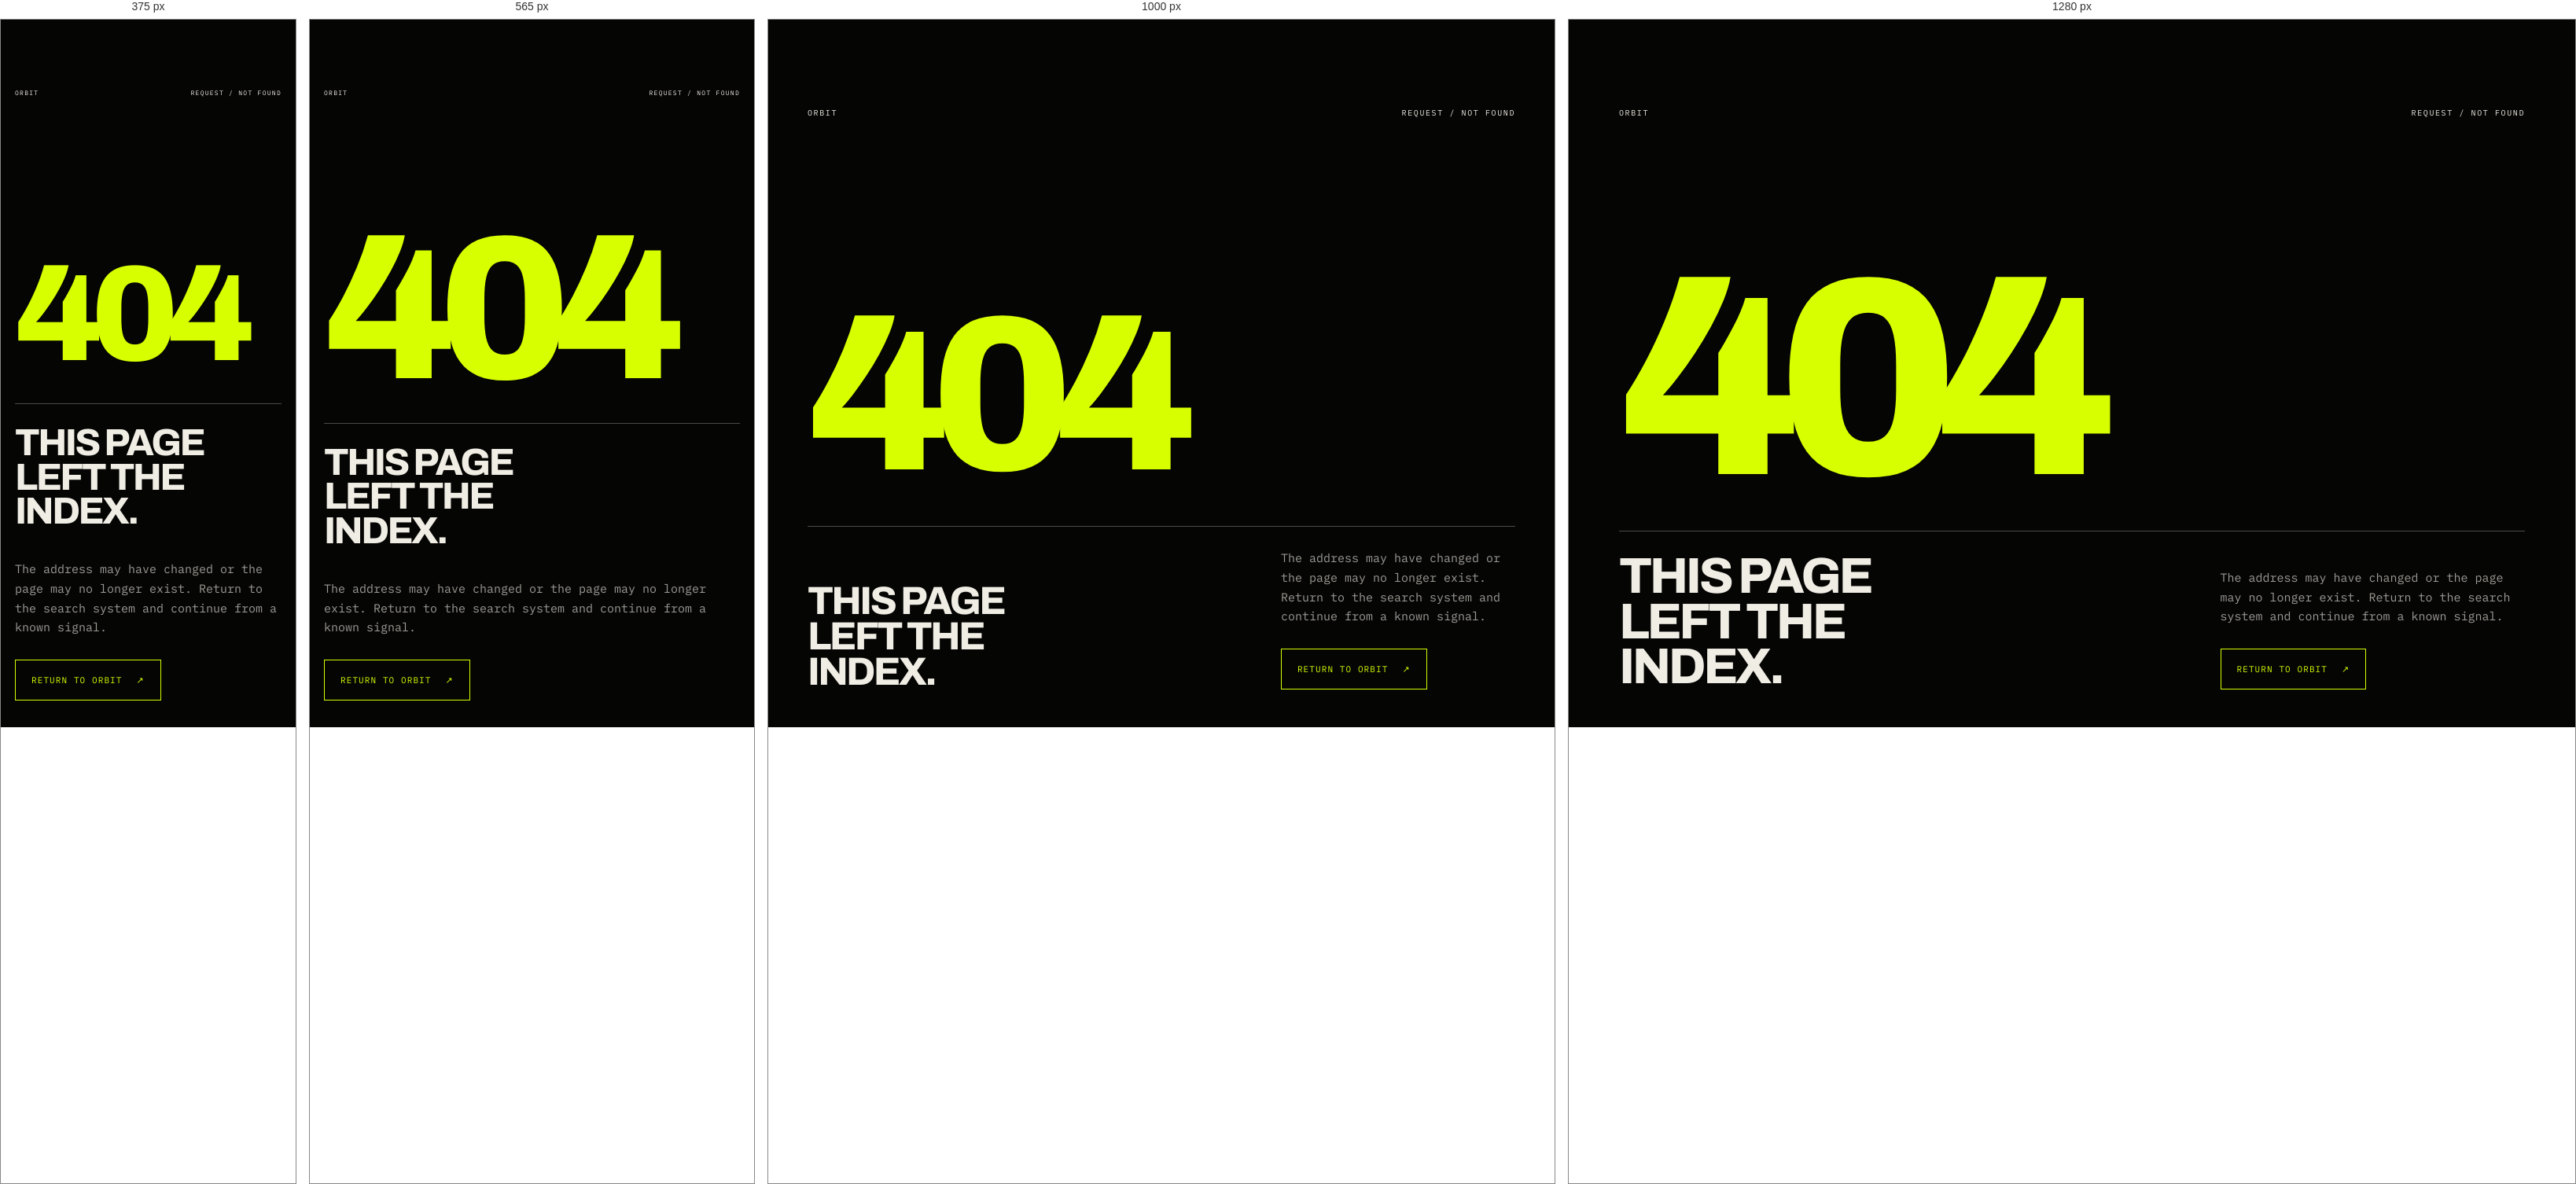
Rendered at 375 px, 565 px, 1000 px and 1280 px, left to right.

<!-- file: 404.html -->
<!doctype html>
<html lang="en">
<head>
  <meta charset="utf-8">
  <meta name="viewport" content="width=device-width, initial-scale=1">
  <meta name="description" content="The requested page could not be found. Return to ORBIT SEO Consulting or explore our SEO services.">
  <title>Page Not Found — ORBIT SEO Consulting</title>
  <link rel="stylesheet" href="assets/fonts/fonts.css">
  <link rel="stylesheet" href="service-pages.css">
  <link rel="stylesheet" href="shared-footer.css">
  <link rel="stylesheet" href="cookie-consent.css">
  <style>
    .not-found{min-height:100svh;padding:112px clamp(22px,5vw,76px) 48px;display:flex;flex-direction:column;background:#050504;color:#f0ede4;overflow:hidden}.not-found__top{display:flex;justify-content:space-between;font-size:10px;letter-spacing:.16em}.not-found h1{margin:auto 0 0;font:850 clamp(112px,28vw,410px)/.68 "Archivo",Arial,sans-serif;letter-spacing:-.085em;color:#d8ff00}.not-found__lower{display:grid;grid-template-columns:1fr minmax(280px,.55fr);gap:60px;align-items:end;margin-top:70px;padding-top:28px;border-top:1px solid rgba(240,237,228,.3)}.not-found__lower h2{margin:0;max-width:12ch;font:760 clamp(38px,5vw,76px)/.9 "Archivo",Arial,sans-serif;letter-spacing:-.055em}.not-found__action p{margin:0 0 28px;color:rgba(240,237,228,.65);font-size:15px;line-height:1.65}.not-found__action a{display:inline-flex;gap:18px;align-items:center;min-height:52px;padding:0 20px;border:1px solid #d8ff00;color:#d8ff00;font-size:11px;letter-spacing:.1em;text-decoration:none}.not-found__action a:hover,.not-found__action a:focus-visible{background:#d8ff00;color:#050504}@media(max-width:700px){.not-found{padding:88px 18px 34px}.not-found__top{font-size:8px}.not-found h1{font-size:46vw}.not-found__lower{display:block;margin-top:54px}.not-found__lower h2{font-size:48px}.not-found__action{margin-top:40px}.not-found__action p{font-size:15px}}
  </style>
</head>
<body class="not-found-page">
  <main class="not-found" id="main">
    <div class="not-found__top"><span data-config="brandName">ORBIT</span><span>REQUEST / NOT FOUND</span></div>
    <h1 aria-label="Error 404">404</h1>
    <div class="not-found__lower">
      <h2>THIS PAGE LEFT THE INDEX.</h2>
      <div class="not-found__action"><p>The address may have changed or the page may no longer exist. Return to the search system and continue from a known signal.</p><a href="index.html"><span>RETURN TO ORBIT</span><span aria-hidden="true">↗</span></a></div>
    </div>
  </main>
  <script src="assets/js/lucide.min.js"></script>
  <script src="config/config.js"></script>
  <script src="service-pages.js"></script>
  <script src="cookie-consent.js"></script>
</body>
</html>


/* @media block from service-pages.css */
@media (max-width: 1100px) and (min-width: 821px) {
  .service-header {
    grid-template-columns: 190px 1fr auto;
    gap: 18px;
  }

  .service-header__nav {
    gap: 18px;
  }

  .service-header__nav a,
  .service-header__back {
    font-size: 9px;
  }

  .service-header__type small,
  .service-header__back span {
    display: none;
  }
}

/* @media block from service-pages.css */
@media (max-width: 820px) {
  .service-header {
    top: 16px;
    right: 16px;
    left: 16px;
    grid-template-columns: 1fr auto;
  }

  .brand-mark {
    width: 38px;
    height: 38px;
  }

  .brand-mark__row--top,
  .brand-mark__row--bottom {
    font-size: 15px;
  }

  .service-header__type strong {
    font-size: 13px;
  }

  .service-header__type small,
  .service-header__nav {
    display: none;
  }

  .service-header__back span {
    display: none;
  }

  .service-header__back svg {
    width: 21px;
    height: 21px;
  }

  .service-hero {
    min-height: 790px;
    padding: 112px 18px 48px;
  }

  .service-hero::after {
    top: 25%;
    right: -36vw;
    width: 110vw;
    height: 110vw;
  }

  .service-hero__meta {
    margin-bottom: 70px;
    font-size: 6px;
  }

  .service-hero__meta span:last-child {
    display: none;
  }

  .service-hero h1 {
    font-size: clamp(62px, 18vw, 82px);
    line-height: .75;
  }

  .service-hero h1 strong {
    margin-top: .08em;
    margin-left: .08em;
  }

  .service-hero__lower {
    display: flex;
    flex-direction: column;
    gap: 60px;
    margin-top: 70px;
  }

  .service-hero__intro {
    width: min(330px, 92vw);
  }

  .service-hero__intro p {
    font-size: 15px;
    line-height: 1.65;
  }

  .service-hero__visual {
    width: calc(100vw - 36px);
    aspect-ratio: 4 / 3;
  }

  .service-overview,
  .service-scope,
  .service-method,
  .service-deliverables,
  .detail-cta {
    padding-right: 18px;
    padding-left: 18px;
  }

  .service-overview {
    display: block;
    padding-top: 105px;
    padding-bottom: 110px;
  }

  .detail-eyebrow {
    margin-bottom: 25px;
    font-size: 7px;
  }

  .service-overview__aside > p:last-of-type {
    max-width: 330px;
    font-size: 14px;
  }

  .service-overview__fit {
    margin-top: 48px;
  }

  .service-overview__fit li {
    font-size: 8px;
  }

  .service-overview__main {
    margin-top: 86px;
  }

  .service-overview__main h2 {
    font-size: clamp(48px, 14vw, 64px);
  }

  .service-overview__copy {
    display: block;
    margin-top: 58px;
  }

  .service-overview__copy p {
    font-size: 15px;
  }

  .service-overview__copy p + p {
    margin-top: 28px;
  }

  .service-scope {
    padding-top: 105px;
    padding-bottom: 115px;
  }

  .service-scope__header,
  .service-method__header {
    display: block;
    margin-bottom: 68px;
  }

  .service-scope__header h2,
  .service-method__header h2 {
    font-size: clamp(49px, 14vw, 66px);
  }

  .scope-item__trigger {
    grid-template-columns: minmax(0, 1fr) 28px;
    gap: 20px;
    padding: 24px 0;
  }

  .scope-item__trigger small {
    grid-column: 1 / -1;
    font-size: 6px;
  }

  .scope-item__trigger strong {
    font-size: clamp(28px, 8.5vw, 38px);
  }

  .scope-item__trigger svg {
    width: 23px;
    height: 23px;
  }

  .scope-item__answer-inner {
    display: block;
    padding: 0 0 42px;
  }

  .scope-item__answer-inner > p {
    display: none;
  }

  .scope-item__answer-inner section + section {
    margin-top: 30px;
  }

  .scope-item__answer-inner section p {
    font-size: 14px;
  }

  .service-method {
    padding-top: 110px;
    padding-bottom: 110px;
  }

  .service-method__steps {
    display: block;
  }

  .service-method__steps li {
    min-height: 0;
    padding: 27px 0 44px;
  }

  .service-method__steps li + li {
    padding-left: 0;
    border-top: 1px solid rgba(240,237,228,.16);
    border-left: 0;
  }

  .service-method__steps small {
    margin-bottom: 35px;
  }

  .service-method__steps h3 {
    font-size: 34px;
  }

  .service-method__steps p {
    font-size: 13px;
  }

  .service-deliverables {
    display: block;
    padding-top: 105px;
    padding-bottom: 115px;
  }

  .service-deliverables__header {
    position: static;
    margin-bottom: 70px;
  }

  .service-deliverables__header h2 {
    font-size: clamp(49px, 14vw, 66px);
  }

  .deliverable-list li {
    grid-template-columns: 29px minmax(0, 1fr);
    gap: 15px;
    padding: 23px 0;
  }

  .deliverable-list svg {
    width: 19px;
    height: 19px;
  }

  .deliverable-list strong {
    font-size: 22px;
  }

  .deliverable-list p {
    font-size: 13px;
  }

  .detail-cta {
    display: block;
    min-height: 560px;
    padding-top: 100px;
    padding-bottom: 90px;
  }

  .detail-cta h2 {
    font-size: clamp(54px, 15vw, 72px);
  }

  .detail-cta__action {
    margin-top: 90px;
  }

  .detail-cta__action p {
    max-width: 315px;
    font-size: 14px;
  }

  .service-footer {
    display: grid;
    gap: 12px;
    padding: 27px 18px;
    font-size: 6px;
  }

  .service-footer__legal {
    display: grid;
    gap: 9px;
  }
}

/* @media block from service-pages.css */
@media (max-width: 820px) {
  .service-header__nav a,
  .service-header__back { font-size: 11px; }
  .service-hero__intro > p,
  .service-overview p:not(.detail-eyebrow),
  .scope-item__answer-inner section p,
  .service-method li p,
  .deliverable-list p,
  .detail-cta__action p { font-size: 15px; }
  .service-overview__fit li { font-size: 13px; }
  .scope-item__answer-inner > p,
  .scope-item__answer-inner h3,
  .service-method li small,
  .detail-eyebrow { font-size: 9px; }
  .service-footer { font-size: 9px; }
}

/* @media block from service-pages.css */
@media (min-width: 821px) and (max-width: 1180px) {
  .unified-header__panel {
    grid-template-columns: 1fr;
    padding-right: 20px;
    padding-left: 72px;
  }

  .unified-header__brand,
  .unified-header__status {
    display: none;
  }

  .unified-header__links {
    justify-content: space-between;
    gap: 11px;
  }

  .unified-header__links > a,
  .unified-header__group > a {
    font-size: 10px;
    letter-spacing: .07em;
  }
}

/* @media block from service-pages.css */
@media (max-width: 820px) {
  body.unified-nav-open {
    overflow: hidden;
  }

  .unified-header__trigger {
    top: 16px;
    left: 16px;
    width: 40px;
    height: 40px;
  }

  .unified-header__trigger .brand-mark {
    width: 40px;
    height: 40px;
  }

  .unified-header__type {
    min-height: 40px;
    padding-right: 12px;
    padding-left: 11px;
  }

  .unified-header__type strong {
    font-size: 12px;
  }

  .unified-header__type small {
    font-size: 7px;
  }

  .unified-header__panel {
    top: 0;
    right: 0;
    left: 0;
    display: block;
    height: 100vh;
    height: 100dvh;
    padding: 0 18px max(24px, env(safe-area-inset-bottom));
    overflow-x: hidden;
    overflow-y: auto;
    overscroll-behavior: contain;
    -webkit-overflow-scrolling: touch;
    touch-action: pan-y;
    clip-path: none;
    opacity: 0;
    visibility: hidden;
    transform: translate3d(-16px, 0, 0);
    transition: opacity 180ms ease, transform 280ms cubic-bezier(.16,1,.3,1), visibility 0s linear 280ms;
    will-change: opacity, transform;
    scrollbar-width: thin;
    scrollbar-color: rgba(5,5,4,.26) transparent;
  }

  .unified-header__panel::before {
    content: "";
    position: sticky;
    z-index: 2;
    top: 0;
    display: block;
    height: 64px;
    margin: 0 -18px -64px;
    background: linear-gradient(var(--paper) 0 76%, rgba(240,237,228,.94) 88%, rgba(240,237,228,0));
    pointer-events: none;
  }

  .unified-header.is-open .unified-header__panel,
  .unified-header.is-open .unified-header__panel.has-services-open {
    height: 100vh;
    height: 100dvh;
    overflow-x: hidden;
    overflow-y: auto;
    clip-path: none;
    opacity: 1;
    visibility: visible;
    transform: none;
    transition: opacity 180ms ease, transform 280ms cubic-bezier(.16,1,.3,1), visibility 0s;
  }

  .unified-header__brand {
    position: absolute;
    z-index: 3;
    top: 21px;
    left: 72px;
  }

  .unified-header__brand strong {
    font-size: 11px;
  }

  .unified-header__brand span {
    display: none;
  }

  .unified-header__links {
    position: relative;
    top: auto;
    left: auto;
    display: grid;
    grid-template-columns: minmax(0, 1fr);
    justify-content: stretch;
    justify-items: start;
    gap: 18px;
    width: 100%;
    margin: 100px 0 30px;
  }

  .unified-header__links > a,
  .unified-header__group > a {
    justify-self: start;
    font-family: "Archivo", "Arial Black", sans-serif;
    font-size: clamp(30px, 10vw, 44px);
    font-stretch: 72%;
    font-weight: 800;
    letter-spacing: -.055em;
    line-height: .9;
  }

  .unified-header__links > a.is-active::before,
  .unified-header__group > a.is-active::before {
    width: 7px;
    height: 7px;
  }

  .unified-header__group {
    display: grid;
    grid-template-columns: minmax(0, 1fr) 38px;
    gap: 0;
    justify-self: stretch;
    width: 100%;
  }

  .unified-header__dropdown-toggle {
    width: 38px;
    height: 34px;
    justify-self: end;
  }

  .unified-header__dropdown-toggle svg {
    width: 21px;
    height: 21px;
  }

  .unified-header__submenu {
    position: static;
    grid-column: 1 / -1;
    width: 100%;
    max-height: 0;
    padding: 0;
    border: 0;
    overflow: hidden;
    background: transparent;
    box-shadow: none;
    transform: none;
    transition: max-height 420ms cubic-bezier(.16,1,.3,1), margin 320ms ease, padding 320ms ease, opacity 180ms ease, visibility 0s linear 420ms;
  }

  .unified-header__submenu::before {
    display: none;
  }

  .unified-header__group.is-open .unified-header__submenu {
    max-height: 150px;
    margin-top: 12px;
    padding: 10px 0 2px;
    border-top: 1px solid rgba(5,5,4,.2);
  }

  .unified-header__submenu > span {
    margin-bottom: 7px;
    font-size: 6px;
  }

  .unified-header__submenu a {
    grid-template-columns: minmax(0, 1fr);
    gap: 0;
    min-height: 34px;
    padding: 8px 0;
    font-size: 12px;
    line-height: 1.1;
  }

  .unified-header__submenu a b {
    display: block;
    width: 100%;
  }

  .unified-header__panel.has-services-open .unified-header__links {
    top: auto;
    gap: 14px;
  }

  .unified-header__status {
    position: static;
    display: block;
    margin: 28px 0 0 auto;
    padding-top: 18px;
    border-top: 1px solid rgba(5,5,4,.16);
    font-size: 6px;
    text-align: right;
  }

  .unified-header.is-open .unified-header__brand,
  .unified-header.is-open .unified-header__links > a,
  .unified-header.is-open .unified-header__group > a,
  .unified-header.is-open .unified-header__status,
  .unified-header.is-open .unified-header__dropdown-toggle {
    transition-delay: 0s !important;
  }

  .unified-header.is-open .unified-header__brand,
  .unified-header.is-open .unified-header__links > a,
  .unified-header.is-open .unified-header__group > a,
  .unified-header.is-open .unified-header__status {
    transition-delay: 0s !important;
  }

  .unified-header__trace {
    top: 63px;
    left: 0;
    width: 100%;
  }
}

/* @media block from shared-footer.css */
@media (max-width: 700px) {
  .site-footer {
    min-height: 0;
    padding: 100px 18px 48px;
  }

  .site-footer__statement {
    display: block;
    padding-bottom: 76px;
  }

  .site-footer__statement p {
    margin-bottom: 30px;
    font-size: 7px;
  }

  .site-footer__statement h2 {
    font-size: clamp(54px, 16vw, 69px);
    line-height: .8;
  }

  .site-footer__cta {
    margin-top: 66px;
    font-size: 10px;
  }

  .site-footer__directory {
    grid-template-columns: 1fr 1fr;
    gap: 62px 24px;
    padding: 72px 0 80px;
  }

  .site-footer__directory address {
    grid-column: 1 / -1;
  }

  .site-footer__directory a,
  .site-footer__directory strong,
  .site-footer__directory span {
    font-size: 13px;
  }

  .site-footer__bottom {
    grid-template-columns: 1fr;
    gap: 13px;
    font-size: 7px;
  }

  .site-footer__legal {
    display: grid;
    gap: 12px;
    margin-top: 15px;
  }

  .site-footer__bottom > a {
    margin-top: 18px;
  }
}

/* @media block from cookie-consent.css */
@media (max-width: 900px) {
  .cookie-consent {
    right: 10px;
    bottom: 10px;
    left: 10px;
    display: block;
    max-height: calc(100svh - 20px);
    max-height: calc(100dvh - 20px);
    min-height: 0;
    padding: 20px 18px 18px;
    overscroll-behavior: contain;
    overflow-y: auto;
    -webkit-overflow-scrolling: touch;
    touch-action: pan-y;
    scrollbar-width: thin;
    scrollbar-color: rgba(5, 5, 4, .28) transparent;
  }

  .cookie-consent__meta {
    grid-template-columns: 7px 1fr;
    align-items: center;
    column-gap: 10px;
    row-gap: 6px;
    margin-bottom: 24px;
  }

  .cookie-consent__meta::before {
    grid-column: 1;
    grid-row: 1 / span 2;
    align-self: start;
    margin-top: 2px;
  }

  .cookie-consent__meta > span {
    grid-column: 2;
  }

  .cookie-consent__statement h2 {
    font-size: clamp(39px, 12.2vw, 54px);
  }

  .cookie-consent__statement p {
    margin-top: 18px;
    font-size: 11px;
  }

  .cookie-consent__actions {
    margin-top: 24px;
  }

  .cookie-consent__preferences {
    display: none;
    grid-template-columns: 1fr;
    gap: 17px;
    max-height: none;
    overflow: visible;
    transition: none;
  }

  .cookie-consent.is-managing .cookie-consent__preferences {
    display: grid;
    max-height: none;
    margin-top: 18px;
    padding-top: 19px;
  }

  .cookie-consent__preferences h3 {
    font-size: 31px;
  }

  .cookie-consent__save {
    min-height: 48px;
  }

  .cookie-settings-trigger {
    left: 12px;
  }
}

/* @media block from cookie-consent.css */
@media (max-width: 430px) {
  .cookie-consent {
    right: 8px;
    bottom: max(8px, env(safe-area-inset-bottom));
    left: 8px;
    max-height: calc(100svh - 16px - env(safe-area-inset-bottom));
    max-height: calc(100dvh - 16px - env(safe-area-inset-bottom));
    padding: 18px 18px max(18px, env(safe-area-inset-bottom));
  }

  .cookie-consent__meta {
    margin-bottom: 20px;
  }

  .cookie-consent__statement h2 {
    font-size: clamp(34px, 11.5vw, 46px);
    line-height: .86;
  }

  .cookie-consent__statement p {
    margin-top: 16px;
    font-size: 10.5px;
    line-height: 1.58;
  }

  .cookie-consent__actions {
    grid-template-columns: 1fr;
    gap: 7px;
    margin-top: 18px;
  }

  .cookie-consent__button--manage {
    grid-column: auto;
  }

  .cookie-consent.is-managing .cookie-consent__meta {
    margin-bottom: 15px;
  }

  .cookie-consent.is-managing .cookie-consent__statement p,
  .cookie-consent.is-managing .cookie-consent__actions > [data-consent="all"],
  .cookie-consent.is-managing .cookie-consent__actions > [data-consent="necessary"] {
    display: none;
  }

  .cookie-consent.is-managing .cookie-consent__actions {
    margin-top: 15px;
  }

  .cookie-consent.is-managing .cookie-consent__preferences {
    gap: 14px;
    margin-top: 14px;
    padding-top: 15px;
  }

  .cookie-consent__preferences h3 {
    font-size: 27px;
    line-height: .9;
  }

  .cookie-consent__category {
    gap: 11px;
  }

  .cookie-consent__category small {
    font-size: 8.5px;
    line-height: 1.42;
  }
}